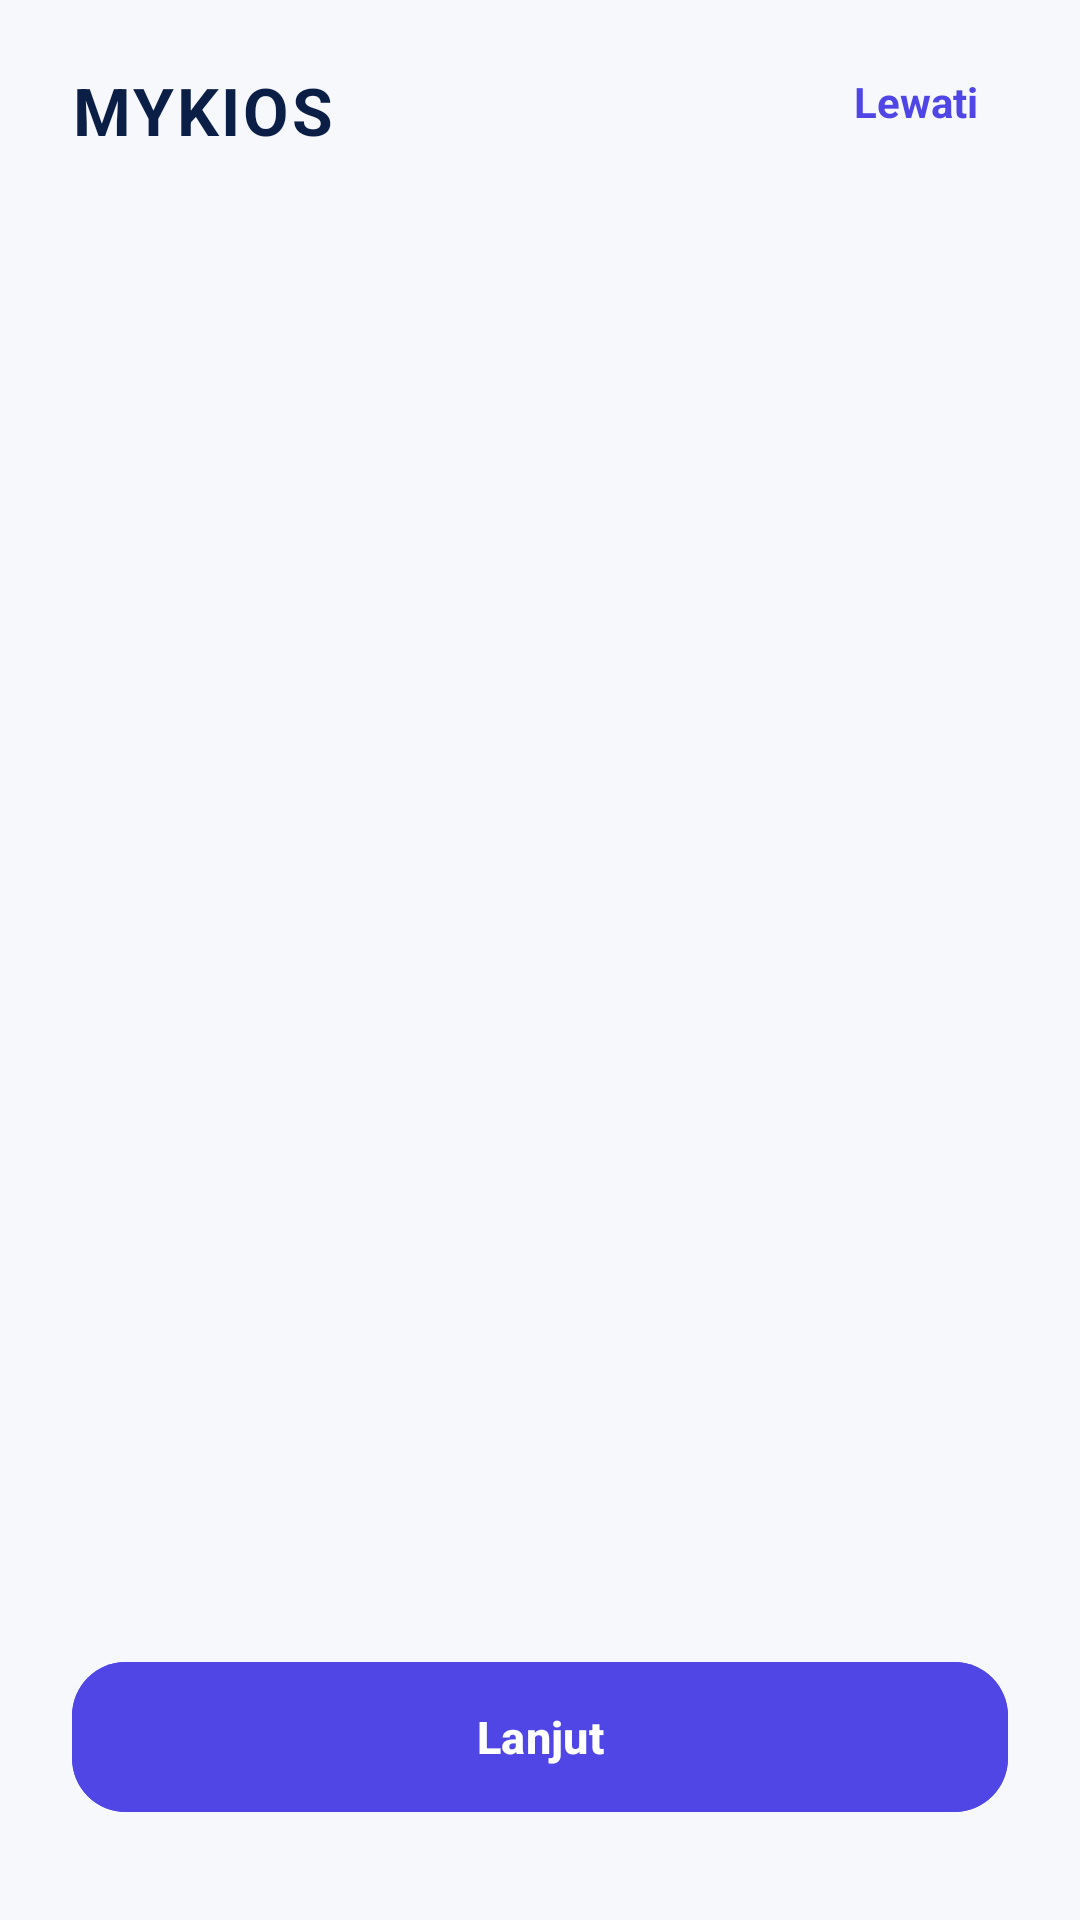

Layout XML and referenced resources for this Android screen:
<!-- AndroidManifest.xml: application theme Theme.MyKios -->
<!-- res/layout/activity_onboarding.xml -->
<?xml version="1.0" encoding="utf-8"?>
<androidx.constraintlayout.widget.ConstraintLayout xmlns:android="http://schemas.android.com/apk/res/android"
    xmlns:app="http://schemas.android.com/apk/res-auto"
    android:layout_width="match_parent"
    android:layout_height="match_parent"
    android:background="@color/background">

    <TextView
        android:id="@+id/tvBrandOnboarding"
        android:layout_width="wrap_content"
        android:layout_height="wrap_content"
        android:layout_marginStart="24dp"
        android:layout_marginTop="22dp"
        android:letterSpacing="0.04"
        android:text="MYKIOS"
        android:textColor="@color/brand_navy"
        android:textSize="22sp"
        android:textStyle="bold"
        app:layout_constraintStart_toStartOf="parent"
        app:layout_constraintTop_toTopOf="parent" />

    <TextView
        android:id="@+id/tvSkip"
        android:layout_width="wrap_content"
        android:layout_height="44dp"
        android:layout_marginEnd="20dp"
        android:layout_marginTop="12dp"
        android:gravity="center"
        android:paddingHorizontal="14dp"
        android:text="Lewati"
        android:textColor="@color/primary"
        android:textStyle="bold"
        app:layout_constraintEnd_toEndOf="parent"
        app:layout_constraintTop_toTopOf="parent" />

    <androidx.viewpager2.widget.ViewPager2
        android:id="@+id/viewPagerOnboarding"
        android:layout_width="match_parent"
        android:layout_height="0dp"
        android:layout_marginTop="8dp"
        app:layout_constraintBottom_toTopOf="@id/tabIndicator"
        app:layout_constraintTop_toBottomOf="@id/tvBrandOnboarding" />

    <com.google.android.material.tabs.TabLayout
        android:id="@+id/tabIndicator"
        android:layout_width="wrap_content"
        android:layout_height="32dp"
        android:layout_marginBottom="18dp"
        android:background="@android:color/transparent"
        app:layout_constraintBottom_toTopOf="@id/btnNextOnboarding"
        app:layout_constraintEnd_toEndOf="parent"
        app:layout_constraintStart_toStartOf="parent"
        app:tabBackground="@drawable/tab_selector"
        app:tabGravity="center"
        app:tabIndicatorHeight="0dp"
        app:tabMaxWidth="12dp"
        app:tabRippleColor="@null" />

    <com.google.android.material.button.MaterialButton
        android:id="@+id/btnNextOnboarding"
        android:layout_width="0dp"
        android:layout_height="58dp"
        android:layout_marginHorizontal="24dp"
        android:layout_marginBottom="32dp"
        android:backgroundTint="@color/primary"
        android:text="Lanjut"
        android:textAllCaps="false"
        android:textColor="@color/white"
        android:textSize="15sp"
        android:textStyle="bold"
        app:cornerRadius="18dp"
        app:iconGravity="textEnd"
        app:layout_constraintBottom_toBottomOf="parent"
        app:layout_constraintEnd_toEndOf="parent"
        app:layout_constraintStart_toStartOf="parent" />

</androidx.constraintlayout.widget.ConstraintLayout>
<!-- resources referenced by this layout -->
<resources>
  <color name="background">#F6F8FC</color>
  <color name="brand_navy">#0B1F46</color>
  <color name="primary">#4F46E5</color>
  <color name="white">#FFFFFF</color>
  <style name="Theme.MyKios" parent="Theme.Material3.Light.NoActionBar">
          <item name="colorPrimary">@color/primary</item>
          <item name="colorOnPrimary">@color/onPrimary</item>
          <item name="colorPrimaryContainer">@color/primaryContainer</item>
          <item name="colorOnPrimaryContainer">@color/onPrimaryContainer</item>
          <item name="colorSecondary">@color/secondary</item>
          <item name="colorOnSecondary">@color/onSecondary</item>
          <item name="colorSecondaryContainer">@color/secondaryContainer</item>
          <item name="colorOnSecondaryContainer">@color/onSecondaryContainer</item>
          <item name="android:windowBackground">@color/background</item>
          <item name="colorSurface">@color/surface</item>
          <item name="colorOnSurface">@color/onSurface</item>
          <item name="colorSurfaceVariant">@color/surfaceVariant</item>
          <item name="colorOnSurfaceVariant">@color/onSurfaceVariant</item>
          <item name="colorOutline">@color/divider</item>
          <item name="android:statusBarColor">@color/brand_navy</item>
          <item name="android:navigationBarColor">@color/white</item>
          <item name="android:windowLightStatusBar">false</item>
          <item name="android:fontFamily">sans</item>
          <item name="navigationViewStyle">@style/Widget.MyKios.NavigationView</item>
          <item name="materialCardViewStyle">@style/Widget.MyKios.Card</item>
      </style>
  <color name="onPrimary">#FFFFFF</color>
  <color name="primaryContainer">#EEF2FF</color>
  <color name="onPrimaryContainer">#312E81</color>
  <color name="secondary">#2563EB</color>
  <color name="onSecondary">#FFFFFF</color>
  <color name="secondaryContainer">#EFF6FF</color>
  <color name="onSecondaryContainer">#1E3A8A</color>
  <color name="surface">#FFFFFF</color>
  <color name="onSurface">#0F172A</color>
  <color name="surfaceVariant">#F1F5F9</color>
  <color name="onSurfaceVariant">#64748B</color>
  <color name="divider">#E2E8F0</color>
  <style name="Widget.MyKios.NavigationView" parent="Widget.Material3.NavigationView">
          <item name="shapeAppearance">@style/ShapeAppearance.MyKios.NavigationView</item>
          <item name="itemShapeAppearance">@style/ShapeAppearance.MyKios.NavigationView.Item</item>
      </style>
  <style name="Widget.MyKios.Card" parent="Widget.Material3.CardView.Elevated">
          <item name="cardCornerRadius">20dp</item>
          <item name="cardElevation">2dp</item>
          <item name="strokeColor">@color/outline_soft</item>
          <item name="strokeWidth">1dp</item>
          <item name="cardBackgroundColor">@color/surface</item>
      </style>
  <style name="ShapeAppearance.MyKios.NavigationView" parent="ShapeAppearance.Material3.LargeComponent">
          <item name="cornerFamily">rounded</item>
          <item name="cornerSizeTopRight">28dp</item>
          <item name="cornerSizeBottomRight">28dp</item>
          <item name="cornerSizeTopLeft">0dp</item>
          <item name="cornerSizeBottomLeft">0dp</item>
      </style>
  <style name="ShapeAppearance.MyKios.NavigationView.Item" parent="ShapeAppearance.Material3.MediumComponent">
          <item name="cornerFamily">rounded</item>
          <item name="cornerSize">14dp</item>
      </style>
  <color name="outline_soft">#E8EDF5</color>
</resources>
